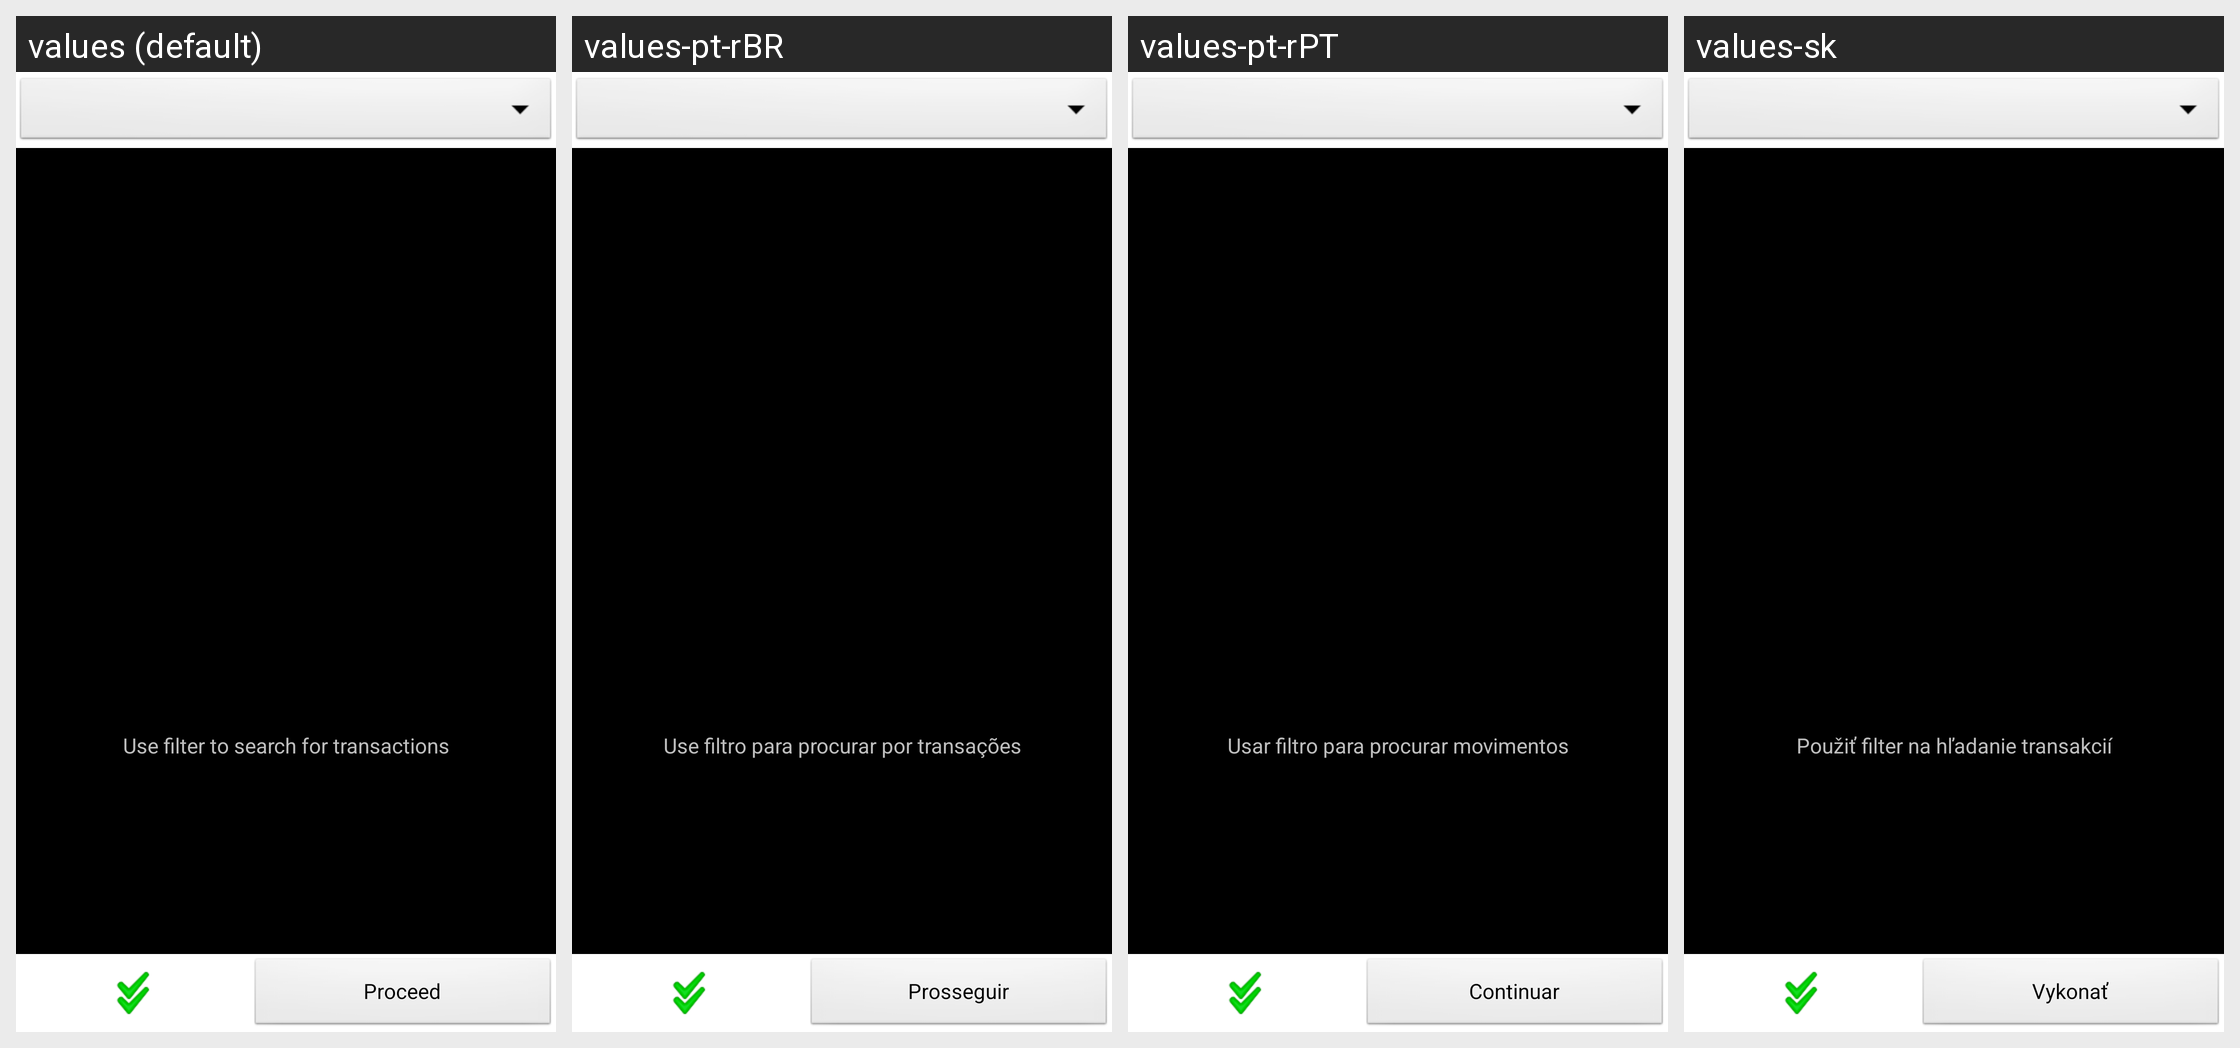

Strings drawn on this Android screen and how each of the app's shown locales translates them:
Android screen res/layout/blotter_mass_op.xml rendered under 4 locales, left to right: values (default), values-pt-rBR, values-pt-rPT, values-sk. Device: Nexus 5 (rendered at 1080×1920; each locale shown at half size, 540×960, under a caption strip naming it); theme AppTheme.
Other locales in the repository, not shown: values-ca, values-cs-rCZ, values-da, values-de, values-es, values-fr, values-hu, values-it, values-ko, values-no-rNB, values-pl, values-ro, values-ru, values-uk-rUA, values-zh-rCN, values-zh-rTW.
Strings drawn on this screen, with the default value and each locale's value (text and hints the layout hard-codes, and strings that could not be matched under every locale, appear in the picture but are not listed):

mass_operations_use_filter
  values: Use filter to search for transactions
  values-pt-rBR: Use filtro para procurar por transações
  values-pt-rPT: Usar filtro para procurar movimentos
  values-sk: Použiť filter na hľadanie transakcií

proceed
  values: Proceed
  values-pt-rBR: Prosseguir
  values-pt-rPT: Continuar
  values-sk: Vykonať
